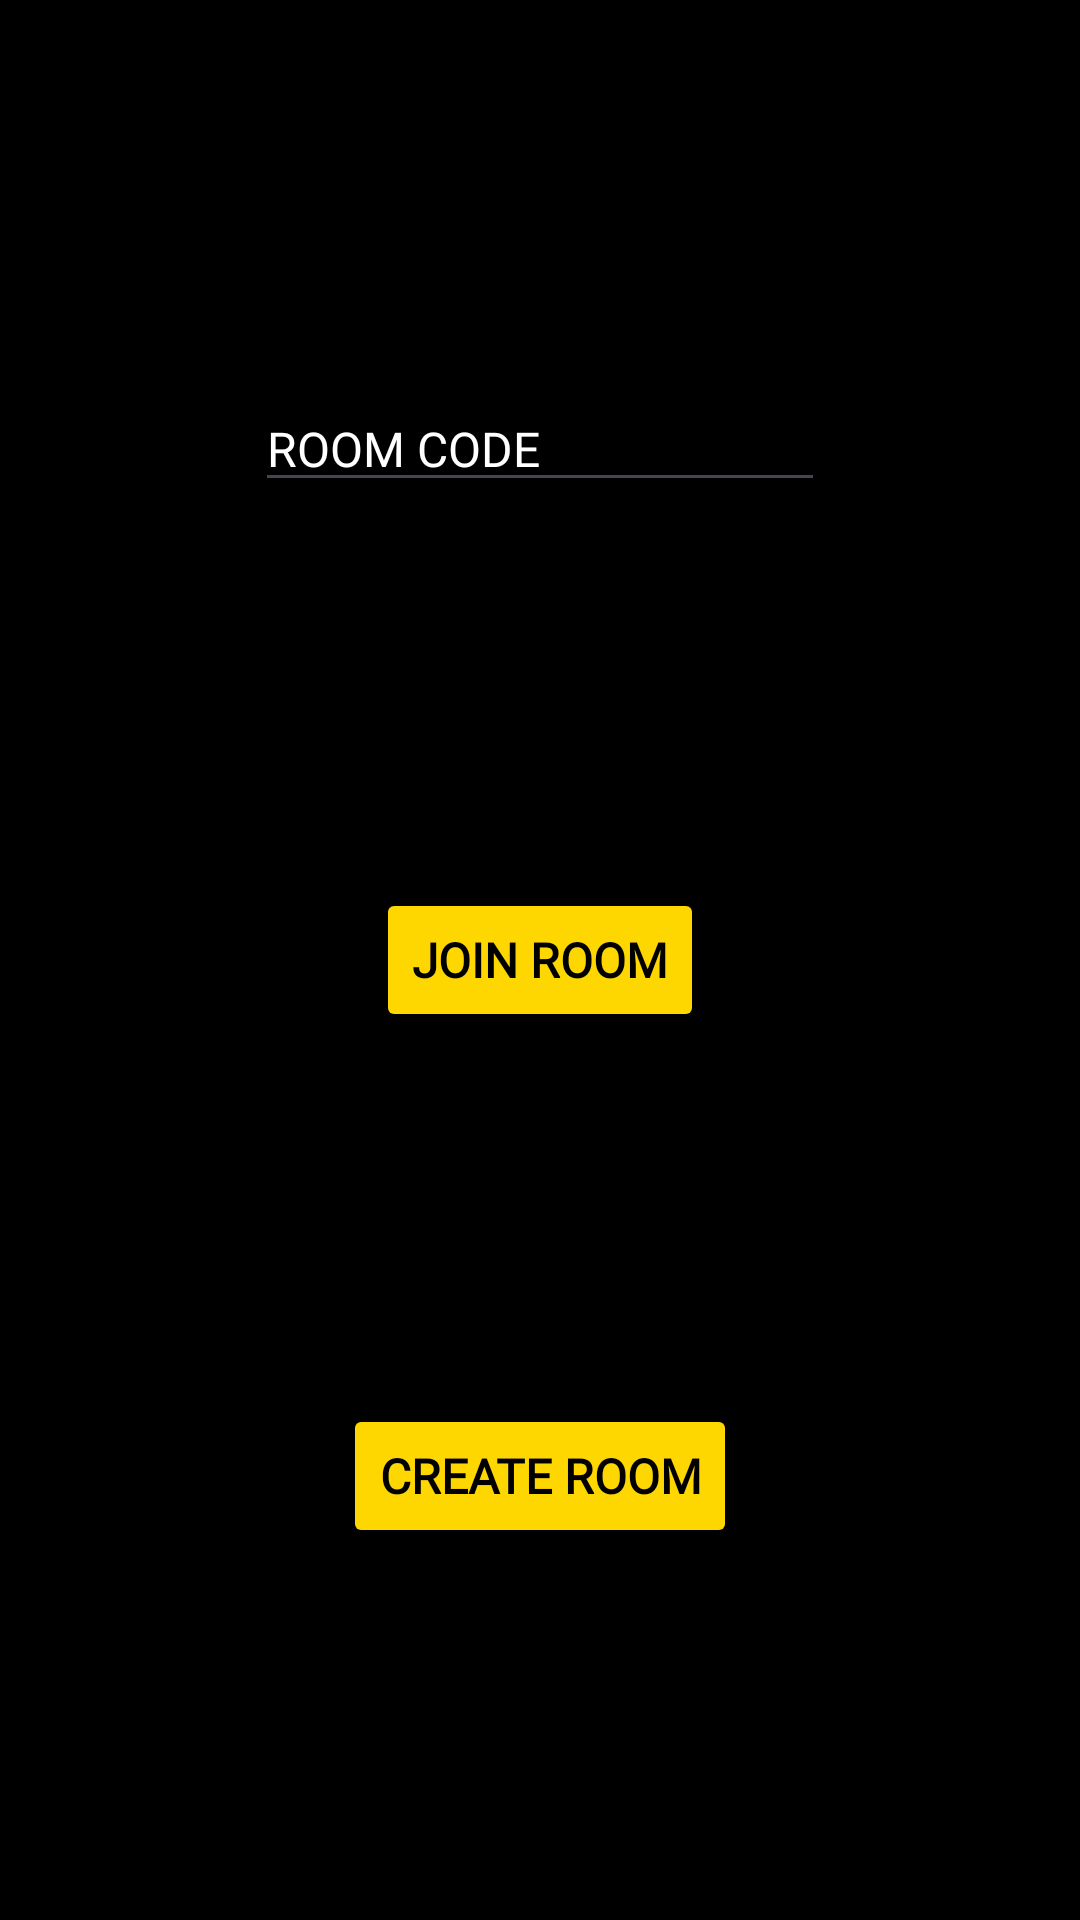

This screen was rendered from an Android layout file. Write that file and the resources it references.
<!-- AndroidManifest.xml: application theme Theme.FinalProject -->
<!-- res/layout/fragment_chat.xml -->
<?xml version="1.0" encoding="utf-8"?>
<androidx.constraintlayout.widget.ConstraintLayout xmlns:android="http://schemas.android.com/apk/res/android"
    xmlns:app="http://schemas.android.com/apk/res-auto"
    xmlns:tools="http://schemas.android.com/tools"
    android:layout_width="match_parent"
    android:layout_height="match_parent"
    android:background="@color/black"
    tools:context=".ChatFragment">

    <Button
        android:id="@+id/btnCreate"
        android:layout_width="wrap_content"
        android:layout_height="wrap_content"
        android:backgroundTint="#FFD700"
        android:fontFamily="@font/days_one"
        android:text="CREATE ROOM"
        android:textColor="@color/black"
        android:textSize="16sp"
        android:textStyle="bold"
        app:layout_constraintBottom_toBottomOf="parent"
        app:layout_constraintEnd_toEndOf="parent"
        app:layout_constraintHorizontal_bias="0.5"
        app:layout_constraintStart_toStartOf="parent"
        app:layout_constraintTop_toBottomOf="@+id/btnJoin"
        app:layout_constraintVertical_bias="0.5"
        tools:visibility="invisible" />

    <Button
        android:id="@+id/btnJoin"
        android:layout_width="wrap_content"
        android:layout_height="wrap_content"
        android:backgroundTint="#FFD700"
        android:fontFamily="@font/days_one"
        android:text="JOIN ROOM"
        android:textColor="@color/black"
        android:textSize="16sp"
        android:textStyle="bold"
        app:layout_constraintBottom_toBottomOf="parent"
        app:layout_constraintEnd_toEndOf="parent"
        app:layout_constraintStart_toStartOf="parent"
        app:layout_constraintTop_toTopOf="parent"
        tools:visibility="invisible" />

    <EditText
        android:id="@+id/text_roomCode"
        android:layout_width="wrap_content"
        android:layout_height="wrap_content"
        android:ems="10"
        android:fontFamily="@font/days_one"
        android:hint="ROOM CODE"
        android:inputType="text"
        android:textColor="#FFD700"
        android:textColorHint="@color/white"
        android:textSize="16sp"
        app:layout_constraintBottom_toTopOf="@+id/btnJoin"
        app:layout_constraintEnd_toEndOf="parent"
        app:layout_constraintStart_toStartOf="parent"
        app:layout_constraintTop_toTopOf="parent"
        tools:visibility="invisible" />

    <LinearLayout
        android:id="@+id/id_chatRoomActivity"
        android:layout_width="match_parent"
        android:layout_height="match_parent"
        android:visibility="invisible"
        android:orientation="vertical"
        app:layout_constraintBottom_toBottomOf="parent"
        app:layout_constraintEnd_toEndOf="parent"
        app:layout_constraintStart_toStartOf="parent"
        app:layout_constraintTop_toTopOf="parent"
        tools:visibility="visible">

        <ListView
            android:id="@+id/list_chat_messages"
            android:layout_width="match_parent"
            android:layout_height="match_parent"
            android:layout_weight="0.1"
            android:divider="@android:color/transparent"
            android:dividerHeight="12dp"
            android:padding="16dp"/>

        <LinearLayout
            android:layout_width="match_parent"
            android:layout_height="match_parent"
            android:layout_weight="1"
            android:orientation="horizontal">

            <EditText
                android:id="@+id/edit_text_message"
                android:layout_width="match_parent"
                android:layout_height="match_parent"
                android:hint="MESSAGE..."
                android:textColorHint="@color/white"
                android:fontFamily="@font/baloo_bhaijaan"
                android:inputType="textMultiLine"
                android:textColor="#FFD700"
                android:textSize="20sp"
                android:maxLines="4"
                android:padding="10dp"
                android:layout_weight="20"/>

            <Button
                android:id="@+id/btn_send"
                android:layout_width="wrap_content"
                android:layout_height="match_parent"
                android:layout_weight="0.01"
                android:textSize="20sp"
                android:textColor="@color/black"
                android:fontFamily="@font/baloo_bhaijaan"
                android:backgroundTint="#FFD700"
                android:text="SEND" />
        </LinearLayout>

    </LinearLayout>
</androidx.constraintlayout.widget.ConstraintLayout>
<!-- resources referenced by this layout -->
<resources>
  <style name="Theme.FinalProject" parent="Base.Theme.FinalProject" />
  <style name="Base.Theme.FinalProject" parent="Theme.Material3.DayNight.NoActionBar">
          
          
      </style>
  <!-- not gathered from this repository: default colours our renderer supplied (Android Studio template values) -->
  <color name="black">#FF000000</color>
  <color name="white">#FFFFFFFF</color>
</resources>
